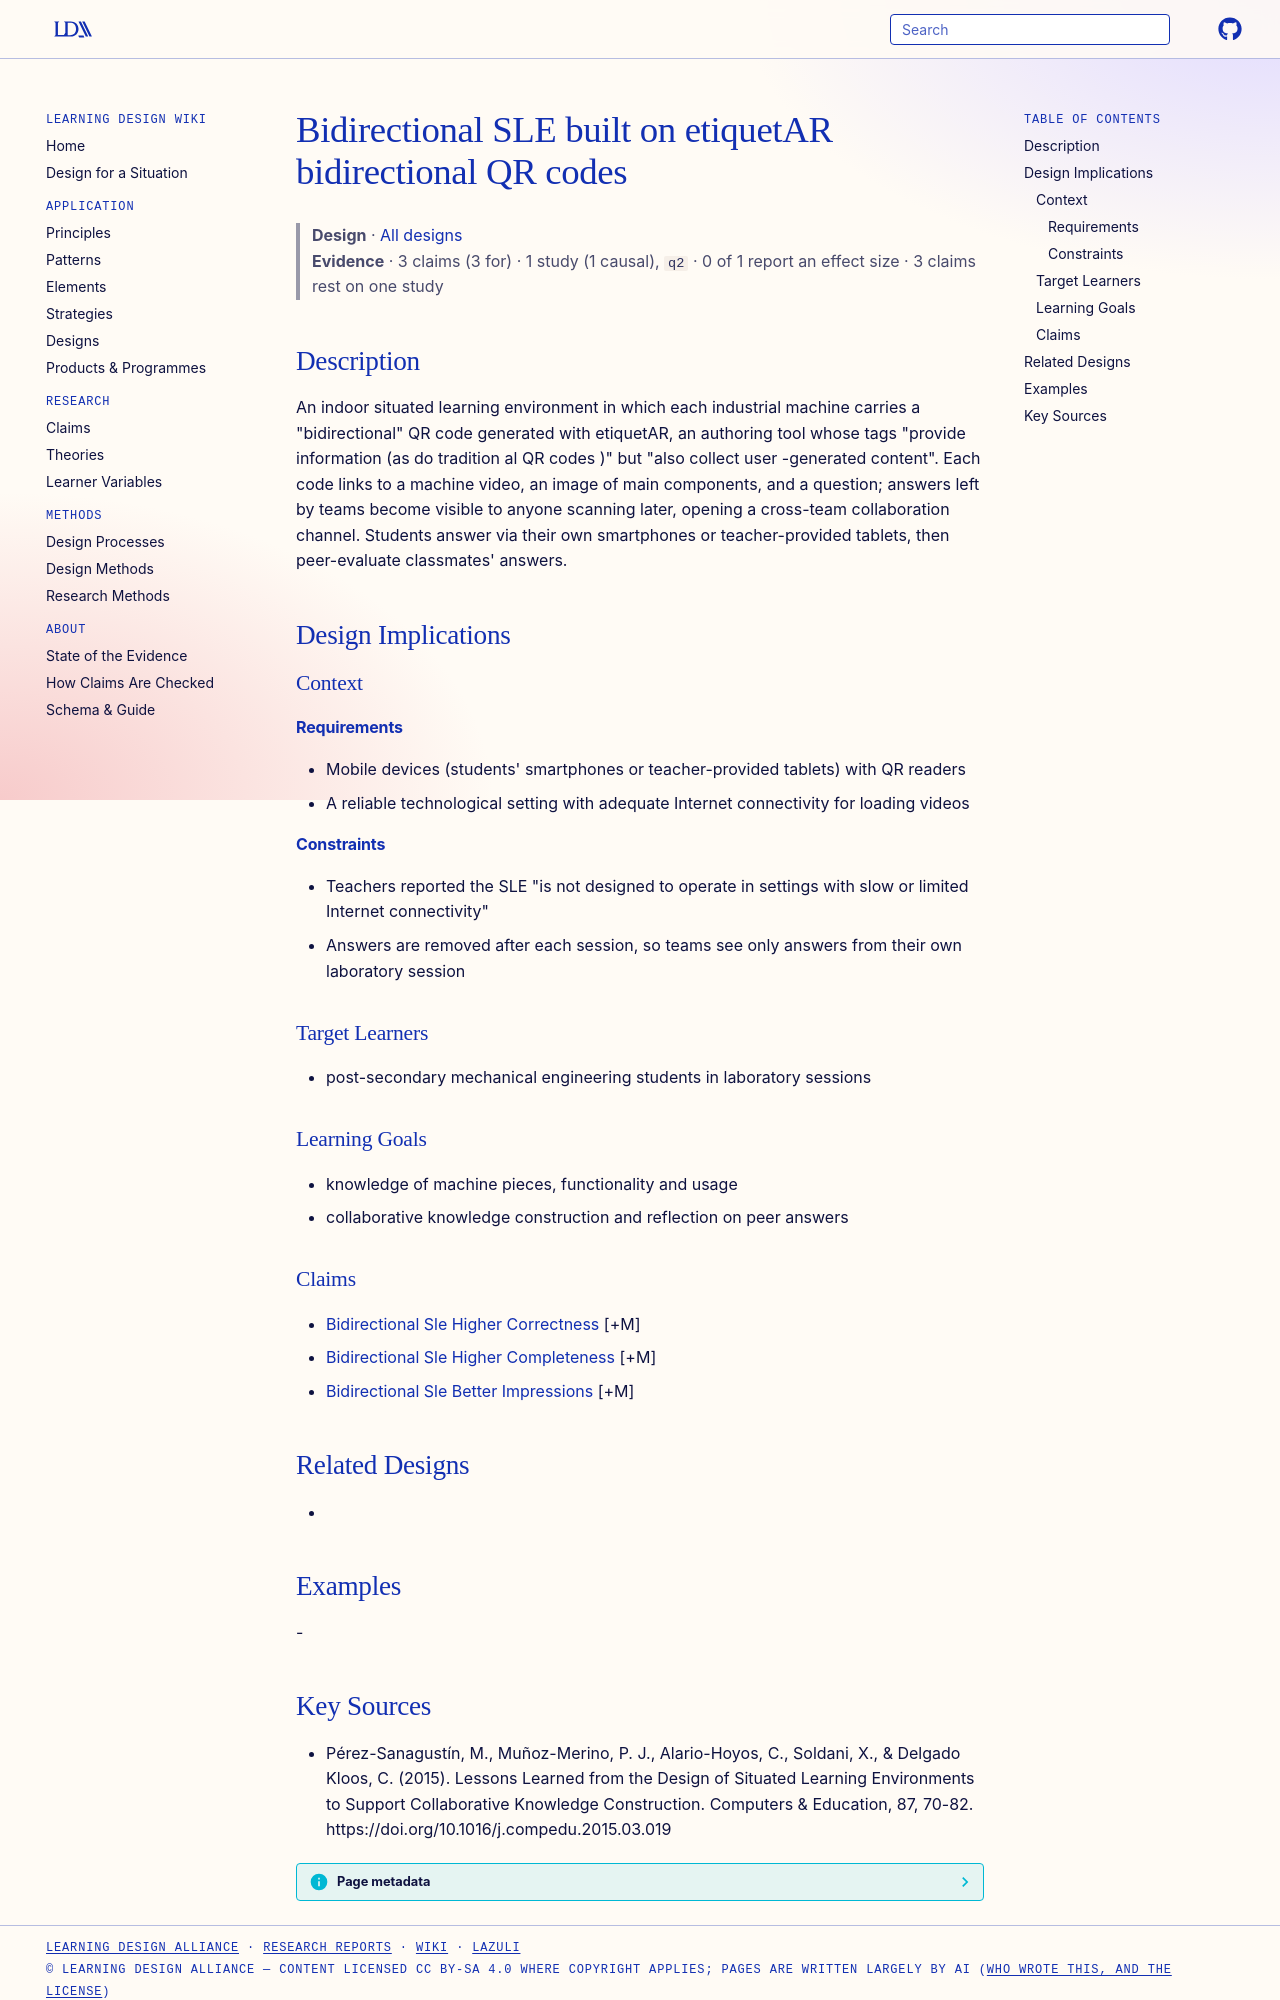

repository: Learning-Design-Alliance/learning-wiki · page: designs/bidirectional-qr-sle-etiquetar-element/index.html · generator: mkdocs

---
type: design
id: bidirectional-qr-sle-etiquetar-element
title: Bidirectional SLE built on etiquetAR bidirectional QR codes
description: "An indoor situated learning environment in which each industrial machine carries a \"bidirectional\" QR code generated with etiquetAR, an authoring tool whose tags \"provide information (as do tradition al QR codes )\" bu..."
status: review
generated:
  by: "process:settle-candidates"
  at: 2026-10-29
sources:
  - id: pérez-sanagustín-2015
    resource: "https://doi.org/10.1016/j.compedu.2015.03.019"
    title: "Pérez-Sanagustín, M., Muñoz-Merino, P. J., Alario-Hoyos, C., Soldani, X., & Delgado Kloos, C. (2015). Lessons Learned from the Design of Situated Learning Environments to Support Collaborative Knowledge Construction. Computers & Education, 87, 70-82. https://doi.org/10.1016/j.compedu.2015.03.019"
    author: "Pérez-Sanagustín, M., Muñoz-Merino, P. J., Alario-Hoyos, C., Soldani, X., & Delgado Kloos, C"
---

# Bidirectional SLE built on etiquetAR bidirectional QR codes

> **Design** · [All designs](index.md)
> **Evidence** · 3 claims (3 for) · 1 study (1 causal), `q2` · 0 of 1 report an effect size · 3 claims rest on one study

## Description
An indoor situated learning environment in which each industrial machine carries a "bidirectional" QR code generated with etiquetAR, an authoring tool whose tags "provide information (as do tradition al QR codes )" but "also collect user -generated content". Each code links to a machine video, an image of main components, and a question; answers left by teams become visible to anyone scanning later, opening a cross-team collaboration channel. Students answer via their own smartphones or teacher-provided tablets, then peer-evaluate classmates' answers.

## Design Implications

### Context
#### Requirements
- Mobile devices (students' smartphones or teacher-provided tablets) with QR readers
- A reliable technological setting with adequate Internet connectivity for loading videos
#### Constraints
- Teachers reported the SLE "is not  designed to operate in settings with slow or limited Internet connectivity"
- Answers are removed after each session, so teams see only answers from their own laboratory session

### Target Learners
- post-secondary mechanical engineering students in laboratory sessions

### Learning Goals
- knowledge of machine pieces, functionality and usage
- collaborative knowledge construction and reflection on peer answers

### Claims
- [Bidirectional Sle Higher Correctness](../claims/bidirectional-sle-higher-correctness.md) [+M]
- [Bidirectional Sle Higher Completeness](../claims/bidirectional-sle-higher-completeness.md) [+M]
- [Bidirectional Sle Better Impressions](../claims/bidirectional-sle-better-impressions.md) [+M]

## Related Designs
- 

## Examples
-
